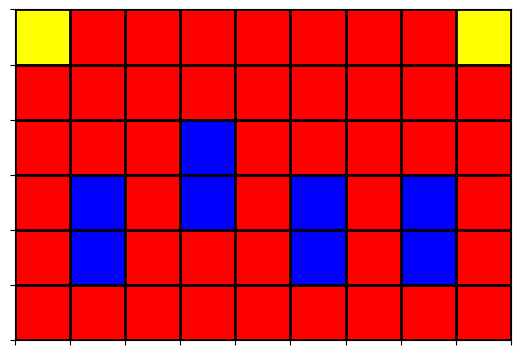
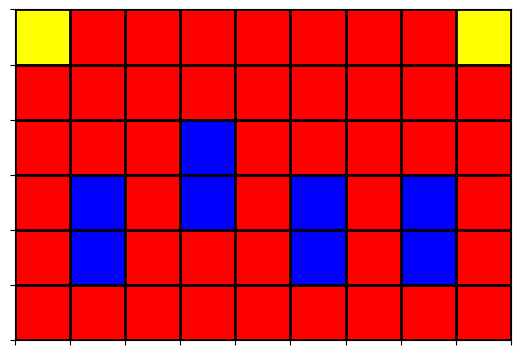

Write the Python code that produced these figures, in order.
import numpy as np
import matplotlib.pyplot as plt
from matplotlib import colors

class Environment():

    def __init__(self, height, width):
        '''
            height: grid height
            width: grid width
            env: environment state
            start_pos: starting position of agent
            end_pos: destination of agent
            done: flag raised when agent moves out of grid or crashes into pillar
        '''
        self.height = height
        self.width = width
        self.env = np.ones((self.height, self.width)) * 10
        self.start_pos = np.random.randint(0, high=(self.height))
        self.end_pos = np.random.randint(0, high=(self.height))
        self.agent_pos = [0,0]
        self.done = 0
        self.generate()

    def generate(self):
        '''
            10: walkable tiles
            20: pillar
            40: starting tile
            200: goal tile
            40: agent tile
        '''
        pillar_length = np.random.randint(1, high=(self.height//2)+1)
        for i in range(1,self.width,2):
            pillar_start = np.random.randint(1, high=(self.height//2)+1)
            for j in range(pillar_length):
                self.env[pillar_start+j][i] = 20
        
        self.env[self.start_pos][0] = 40
        self.agent_pos = [self.start_pos, 0]
        self.env[self.end_pos][self.width-1] = 200

    def step(self, action):
        '''
            action_space: [0:'UP',1:'DOWN',2:'RIGHT',3:'LEFT'] denotes the possible movements of agent
        '''
        if action not in range(4):
            return "Error: action out of action_space"
        
        elif action == 0:
            if self.agent_pos[0]-1 >= 0 and self.env[self.agent_pos[0]-1][self.agent_pos[1]] != 20:
                self.env[self.agent_pos[0]][self.agent_pos[1]] = 10
                self.agent_pos[0] -= 1
                if self.env[self.agent_pos[0]][self.agent_pos[1]] == 200:
                    reward = 1
                    self.done = 1
                    self.reset()
                    return self.env, reward, self.done
                reward =  0
                self.env[self.agent_pos[0]][self.agent_pos[1]] = 40
                return self.env, reward, self.done
            else:
                self.done = 1
                reward = -1
                self.reset()
                return self.env, reward, self.done
        
        elif action == 1:
            if self.agent_pos[0]+1 < self.height and self.env[self.agent_pos[0]+1][self.agent_pos[1]] != 20:
                self.env[self.agent_pos[0]][self.agent_pos[1]] = 10
                self.agent_pos[0] += 1
                if self.env[self.agent_pos[0]][self.agent_pos[1]] == 200:
                    reward = 1
                    self.done = 1
                    self.reset()
                    return self.env, reward, self.done
                reward =  0
                self.env[self.agent_pos[0]][self.agent_pos[1]] = 40
                return self.env, reward, self.done
            else:
                self.done = 1
                reward = -1
                self.reset()
                return self.env, reward, self.done

        elif action == 2:
            if self.agent_pos[1]+1 < self.width and self.env[self.agent_pos[0]][self.agent_pos[1]+1] != 20:
                self.env[self.agent_pos[0]][self.agent_pos[1]] = 10
                self.agent_pos[1] += 1
                if self.env[self.agent_pos[0]][self.agent_pos[1]] == 200:
                    reward = 1
                    self.done = 1
                    self.reset()
                    return self.env, reward, self.done
                reward =  0
                self.env[self.agent_pos[0]][self.agent_pos[1]] = 40
                return self.env, reward, self.done
            else:
                self.done = 1
                reward = -1
                self.reset()
                return self.env, reward, self.done

        elif action == 3:
            if self.agent_pos[1]-1 > 0 and self.env[self.agent_pos[0]][self.agent_pos[1]-1] != 20:
                self.env[self.agent_pos[0]][self.agent_pos[1]] = 10
                self.agent_pos[1] -= 1
                if self.env[self.agent_pos[0]][self.agent_pos[1]] == 200:
                    reward = 1
                    self.done = 1
                    self.reset()
                    return self.env, reward, self.done
                reward =  0
                self.env[self.agent_pos[0]][self.agent_pos[1]] = 40
                return self.env, reward, self.done
            else:
                self.done = 1
                reward = -1
                self.reset()
                return self.env, reward, self.done

    def reset(self):
        '''
            Resets the environment state at end of each episode
        '''
        self.agent_pos = [self.start_pos, 0]
        self.env[self.end_pos][self.width-1] = 200
        return
            

    def render(self):
        '''
            display the environment state
        '''
        # create discrete colormap
        cmap = colors.ListedColormap(['red','blue', 'yellow', 'yellow'])
        bounds = [10,20,40,100,200]
        norm = colors.BoundaryNorm(bounds, cmap.N)

        fig, ax = plt.subplots()
        ax.imshow(self.env, cmap=cmap, norm=norm)

        # draw gridlines
        ax.grid(which='major', axis='both', linestyle='-', color='k', linewidth=2)
        ax.set_xticks(np.arange(-.5, self.width, 1));
        ax.set_yticks(np.arange(-.5, self.height, 1));
        ax.set_yticklabels([])
        ax.set_xticklabels([])
        plt.show()

env = Environment(6,9)
print(env.env)
while True:
    action = np.random.randint(0, high=4)
    obs, reward, done = env.step(action)
    print(action)
    print(env.env)
    env.render()
    if done:
        env.render()
        print(env.env)
        break
